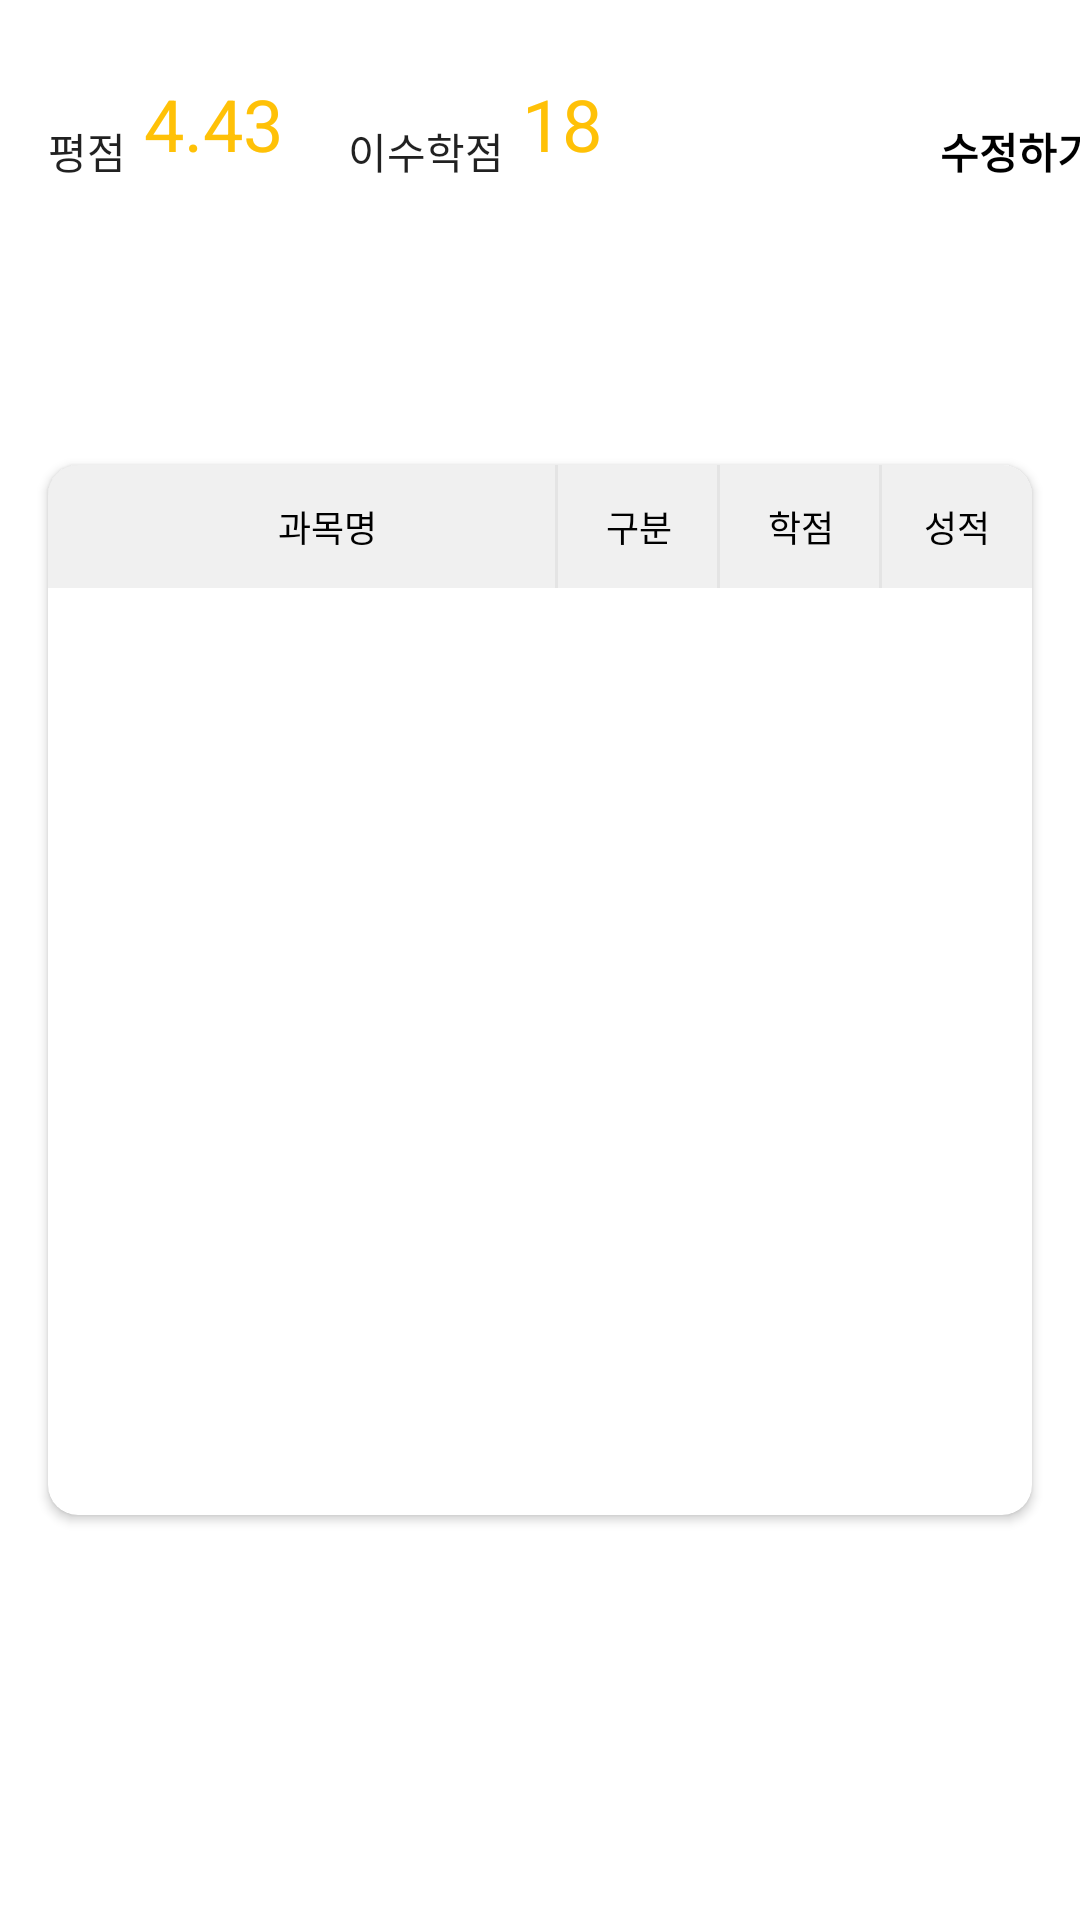

The Android layout XML behind this screen, and the referenced resources:
<!-- AndroidManifest.xml: application theme Theme.Inucalc -->
<!-- res/layout/fragment_1_1.xml -->
<?xml version="1.0" encoding="utf-8"?>
<androidx.constraintlayout.widget.ConstraintLayout
    xmlns:android="http://schemas.android.com/apk/res/android"
    xmlns:app="http://schemas.android.com/apk/res-auto"
    xmlns:tools="http://schemas.android.com/tools"
    android:layout_width="match_parent"
    android:layout_height="match_parent"
    android:background="@color/white">

    <TextView
        android:id="@+id/textView2"
        android:layout_width="wrap_content"
        android:layout_height="wrap_content"
        android:layout_marginStart="16dp"
        android:layout_marginTop="40dp"
        android:text="평점"
        app:layout_constraintStart_toStartOf="parent"
        app:layout_constraintTop_toTopOf="parent" />

    <TextView
        android:id="@+id/textView3"
        android:layout_width="49dp"
        android:layout_height="49dp"
        android:layout_marginStart="48dp"
        android:layout_marginTop="25dp"
        android:text="4.43"
        android:textColor="#FFC107"
        android:textSize="24dp"
        app:layout_constraintStart_toStartOf="parent"
        app:layout_constraintTop_toTopOf="parent" />

    <TextView
        android:id="@+id/textView4"
        android:layout_width="wrap_content"
        android:layout_height="wrap_content"
        android:layout_marginStart="116dp"
        android:layout_marginTop="40dp"
        android:text="이수학점"
        app:layout_constraintStart_toStartOf="parent"
        app:layout_constraintTop_toTopOf="parent" />

    <TextView
        android:id="@+id/textView5"
        android:layout_width="wrap_content"
        android:layout_height="wrap_content"
        android:layout_marginStart="174dp"
        android:layout_marginTop="25dp"
        android:text="18"
        android:textColor="#FFC107"
        android:textSize="24sp"
        app:layout_constraintStart_toStartOf="parent"
        app:layout_constraintTop_toTopOf="parent" />

    <Button
        android:id="@+id/button_"
        android:layout_width="79dp"
        android:layout_height="45dp"
        android:layout_marginStart="300dp"
        android:layout_marginTop="40dp"
        android:background="#FFFFFF"
        android:onClick="onButton0Clicked"
        android:text="수정하기"
        android:textAlignment="center"
        android:textAllCaps="false"
        android:textColor="#000000"
        android:textColorHighlight="#FFFFFF"
        android:textStyle="bold"
        app:layout_constraintStart_toStartOf="parent"
        app:layout_constraintTop_toTopOf="parent" />

    <androidx.cardview.widget.CardView
        android:id="@+id/cardView"
        android:layout_width="328dp"
        android:layout_height="350dp"
        android:layout_marginTop="70dp"
        android:layout_marginBottom="50dp"
        app:cardCornerRadius="10dp"
        app:layout_constraintBottom_toBottomOf="parent"
        app:layout_constraintEnd_toEndOf="parent"
        app:layout_constraintStart_toStartOf="parent"
        app:layout_constraintTop_toTopOf="parent">

        <LinearLayout
            android:layout_width="match_parent"
            android:layout_height="match_parent"
            android:orientation="vertical">

            <LinearLayout
                android:layout_width="328dp"
                android:layout_height="41dp"
                android:background="@drawable/rounded_corner"
                android:orientation="horizontal">

                <TextView
                    android:layout_width="170dp"
                    android:layout_height="match_parent"
                    android:background="@drawable/header_right_stroke"
                    android:gravity="center_vertical"
                    android:includeFontPadding="false"
                    android:paddingStart="16dp"
                    android:text="과목명"
                    android:textAlignment="center"
                    android:textColor="#000000"
                    android:textSize="12dp"></TextView>

                <TextView
                    android:layout_width="54dp"
                    android:layout_height="match_parent"
                    android:background="@drawable/header_right_stroke"
                    android:gravity="center"
                    android:text="구분"
                    android:textColor="#000000"
                    android:textSize="12dp"></TextView>

                <TextView
                    android:layout_width="54dp"
                    android:layout_height="match_parent"
                    android:background="@drawable/header_right_stroke"
                    android:gravity="center"
                    android:text="학점"
                    android:textColor="#000000"
                    android:textSize="12dp"></TextView>

                <TextView
                    android:layout_width="match_parent"
                    android:layout_height="match_parent"
                    android:background="#F0F0F0"
                    android:gravity="center"
                    android:text="성적"
                    android:textColor="#000000"
                    android:textSize="12dp"></TextView>
            </LinearLayout>

            <androidx.recyclerview.widget.RecyclerView
                android:id="@+id/cellRecyclerView"
                android:layout_width="match_parent"
                android:layout_height="match_parent"></androidx.recyclerview.widget.RecyclerView>
        </LinearLayout>

    </androidx.cardview.widget.CardView>

</androidx.constraintlayout.widget.ConstraintLayout>
<!-- resources referenced by this layout -->
<resources>
  <!-- drawable header_right_stroke (drawable) -->
  <?xml version="1.0" encoding="utf-8"?>
  <layer-list xmlns:android="http://schemas.android.com/apk/res/android">
      <item>
          <shape android:shape="rectangle">
              <solid android:color="#E4E4E4" />
          </shape>
      </item>
      <item android:right="1dp">
          <shape android:shape="rectangle">
              <solid android:color="#F0F0F0" />
          </shape>
      </item>
  </layer-list>
  <!-- drawable rounded_corner (drawable) -->
  <?xml version="1.0" encoding="UTF-8"?>
  <shape xmlns:android="http://schemas.android.com/apk/res/android">
      <solid android:color="#F9F9F9"/>
      <stroke android:width="3dp" android:color="#F9F9F9" />
      <corners android:radius="10dp"/>
      <padding android:left="0dp" android:top="0dp" android:right="0dp" android:bottom="0dp" />
  </shape>
  <style name="Theme.Inucalc" parent="Theme.AppCompat.Light.NoActionBar">
          
          <item name="colorPrimary">@color/purple_500</item>
          <item name="colorPrimaryVariant">@color/purple_700</item>
          <item name="colorOnPrimary">@color/white</item>
          
          <item name="colorSecondary">@color/teal_200</item>
          <item name="colorSecondaryVariant">@color/teal_700</item>
          <item name="colorOnSecondary">@color/black</item>
          
          <item name="android:statusBarColor" tools:targetApi="l">?attr/colorOnPrimary</item>
          <item name="android:windowLightStatusBar">true</item>
          
          <item name="android:textViewStyle">@style/customTextViewFontStyle</item>
          <item name="android:buttonStyle">@style/customButtonFontStyle</item>
          <item name="android:editTextStyle">@style/customEditTextFontStyle</item>
      </style>
  <!-- not gathered from this repository: default colours our renderer supplied (Android Studio template values) -->
  <color name="purple_500">#FF6200EE</color>
  <color name="purple_700">#FF3700B3</color>
  <color name="teal_200">#FF03DAC5</color>
  <color name="teal_700">#FF018786</color>
  <color name="black">#FF000000</color>
  <color name="white">#FFFFFFFF</color>
</resources>
